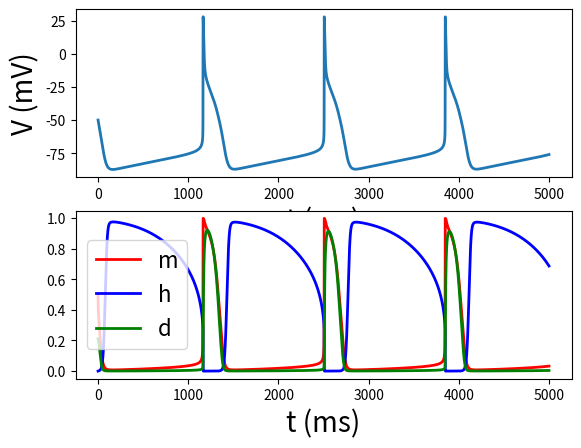
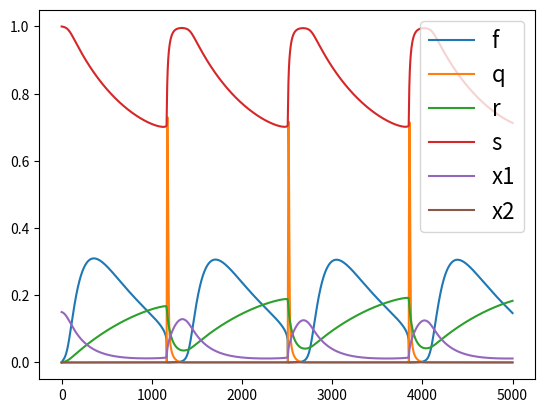
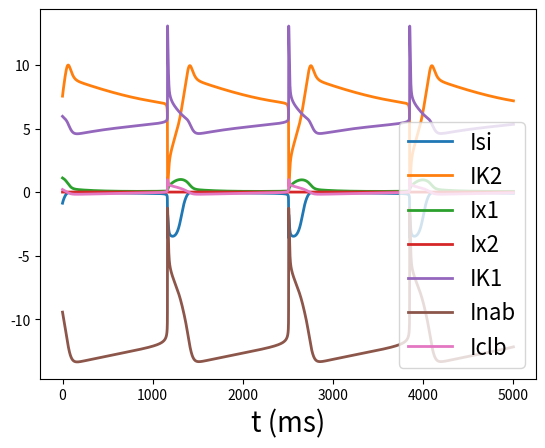
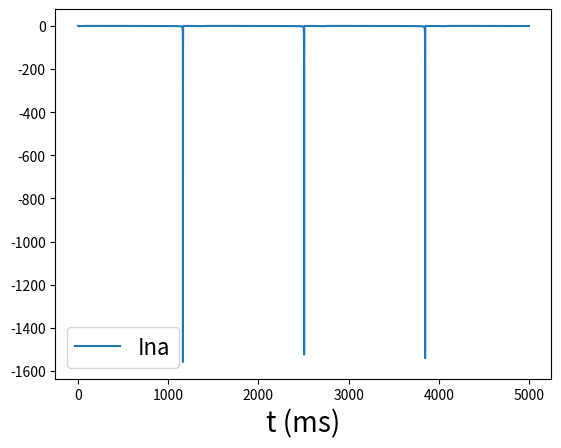

Python code for these plots, in order:

#   -------------------------------------------------------------------
# 
#    ODE integrator for the MNT Purkinje fiber model equations.
# 
#    For Chapter 12, Section 12.2.1 of
#    Keener and Sneyd, Mathematical Physiology, 3rd Edition, Springer.
#  
#    Written by James Keener and James Sneyd.
#  
#   ------------------------------------------------------------------- 

import numpy as np
import matplotlib.pyplot as plt
from scipy.integrate import odeint


# ODE RHS
def MNTdeRHS(s, t):
    V = s[0]
    alpbet = ab(V)
    currents = IV(s)
    Fv = -(sum(currents) + Inp) / cm
    Fg = alpbet[::2] * (1 - s[1:]) - alpbet[1::2] * s[1:]
    return np.concatenate(([Fv], Fg))


def IV(S):
    V = S[0]
    m = S[1]
    h = S[2]
    d = S[3]
    f = S[4]
    q = S[5]
    r = S[6]
    s = S[7]
    x1 = S[8]
    x2 = S[9]
    
    gna = gnabar * m ** 3 * h
    INa = gna * (V - Vna)
    dpr = 1 / (1 + np.exp(-0.15 * (V + 40)))
    Isi = (0.8 * d * f + 0.04 * dpr) * (V - Vsi)
    IK2bar = (np.exp(0.04 * (V + 110)) - 1) / (np.exp(0.08 * (V + 60)) + np.exp(0.04 * (V + 60)))
    IK2 = 2.8 * IK2bar * s
    Ix1 = 1.2 * x1 * (np.exp(0.04 * (V + 95)) - 1) / np.exp(0.04 * (V + 45))
    Ix2 = x2 * (25 + 0.385 * V)
    Icl = 2.5 * q * r * (V - Vcl)
    IK1 = IK2bar + 0.2 * (V + 30) / (1 - np.exp(-0.04 * (V + 30)))
    Inab = 0.105 * (V - 40)
    Iclb = 0.01 * (V + 70)

    return np.array([INa, Isi, IK2, Ix1, Ix2, Icl, IK1, Inab, Iclb])



def ab(V):  
    # there are 5 parameters C for each alpha, beta
    alphabeta = (C[:,0]*np.exp(C[:,1]*(V-V0))+C[:,2]*(V-V0))/(1+C[:,3]*np.exp(C[:,4]*(V-V0)))
    return alphabeta


# Parameters
gnabar = 150.
Vna = 40.
Vcl = -70
Vsi = 70

cm = 10.

# The matrix C has coefficients for alpha beta
C = np.array([[0, 0, 1, -1, -0.1],
              [40, -0.056, 0, 0, 0],
              [0.0085, -0.184, 0, 0, 0],
              [2.5, 0, 0, 1, -0.082],
              [0, 0, 0.002, -1, -0.1],
              [0.02, -0.089, 0, 0, 0],
              [0.000987, -0.04, 0, 0, 0],
              [1, 0, 0, 1, -0.087],
              [0, 0, 0.008, -1, -0.1],
              [0.08, -0.0888, 0, 0, 0],
              [0.00018, -0.04, 0, 0, 0],
              [0.02, 0, 0, 1, -0.087],
              [0, 0, 0.001, -1, -0.2],
              [5.e-5, -0.067, 0, 0, 0],
              [0.0005, 0.083, 0, 1, 0.057],
              [0.0013, -0.06, 0, 1, -0.04],
              [0.083e-4, 0, 0, 1, -0.2],
              [0.0003, -0.06, 0, 1, -0.04]])

V0 = np.array([-47, -72, -71, -10, -40, -40, -60, -26, 0, 0, -80, -26, -52, -52, -50, -20, -19, -20])

tstep = 0.1
t_end = 5000

# Initial conditions
Inp = 0
V = -50
s0 = [V, 0.5, 0, 0.21, 0, 0, 0, 1, 0.15, 0]

# Time points
tspan = np.arange(0, t_end, tstep)


# Calculate the solution
S = odeint(MNTdeRHS, s0, tspan)

# Plotting
T = tspan
V = S[:, 0]
m = S[:, 1]
h = S[:, 2]
d = S[:, 3]
f = S[:, 4]
q = S[:, 5]
r = S[:, 6]
s = S[:, 7]
x1 = S[:, 8]
x2 = S[:, 9]

plt.figure(1)
plt.subplot(2, 1, 1)
plt.plot(T, V, linewidth=2)
plt.xlabel('t (ms)', fontsize=20)
plt.ylabel('V (mV)', fontsize=20)

plt.subplot(2, 1, 2)
plt.plot(T, m, 'r', T, h, 'b', T, d, 'g', linewidth=2)
plt.legend(['m', 'h', 'd'], fontsize=16)
plt.xlabel('t (ms)', fontsize=20)

plt.figure(2)
plt.plot(T, f, T, q, T, r, T, s, T, x1, T, x2)
plt.legend(['f', 'q', 'r', 's', 'x1', 'x2'], fontsize=16)

INa=np.zeros(len(T))
Isi=np.zeros(len(T))
IK2=np.zeros(len(T))
Ix1=np.zeros(len(T))
Ix2=np.zeros(len(T))
INx2=np.zeros(len(T))
Icl=np.zeros(len(T))
IK1=np.zeros(len(T))
Inab=np.zeros(len(T))
Iclb=np.zeros(len(T))

for j in range(len(T)):
    s = S[j,:]
    currents = IV(s)
    INa[j] = currents[0]
    Isi[j] = currents[1]
    IK2[j] = currents[2]
    Ix1[j] = currents[3]
    Ix2[j] = currents[4]
    Icl[j] = currents[5]
    IK1[j] = currents[6]
    Inab[j] = currents[7]
    Iclb[j] = currents[8]

plt.figure(3)
plt.plot(T, Isi, T, IK2, T, Ix1, T, Ix2, T, IK1, T, Inab, T, Iclb, linewidth=2)
plt.legend(['Isi', 'IK2', 'Ix1', 'Ix2', 'IK1', 'Inab', 'Iclb'], fontsize=16)
plt.xlabel('t (ms)', fontsize=20)

plt.figure(4)
plt.plot(T, INa)
plt.legend(['Ina'], fontsize=16)
plt.xlabel('t (ms)', fontsize=20)
plt.show()
